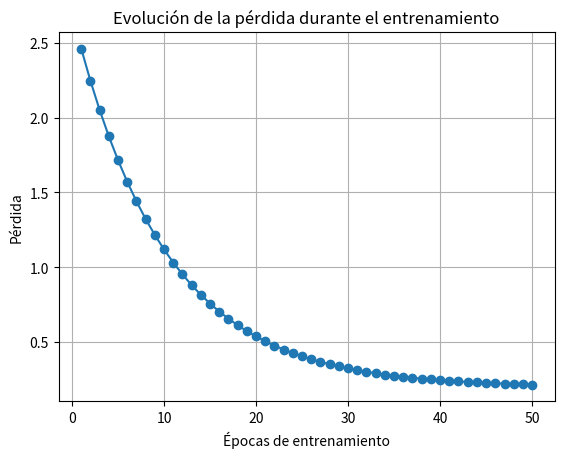

Recreate this plot in Python.
import matplotlib.pyplot as plt
import numpy as np

# Épocas de entrenamiento
epochs = np.arange(1, 51)  # 1 a 50

# Simulación de pérdida: baja rápido al principio y luego se estabiliza
loss = 2.5 * np.exp(-epochs / 10) + 0.2  # modelo simple para ilustrar

plt.figure()
plt.plot(epochs, loss, marker='o')

plt.xlabel('Épocas de entrenamiento')
plt.ylabel('Pérdida')
plt.title('Evolución de la pérdida durante el entrenamiento')
plt.grid(True)
plt.savefig("actividad3png")
